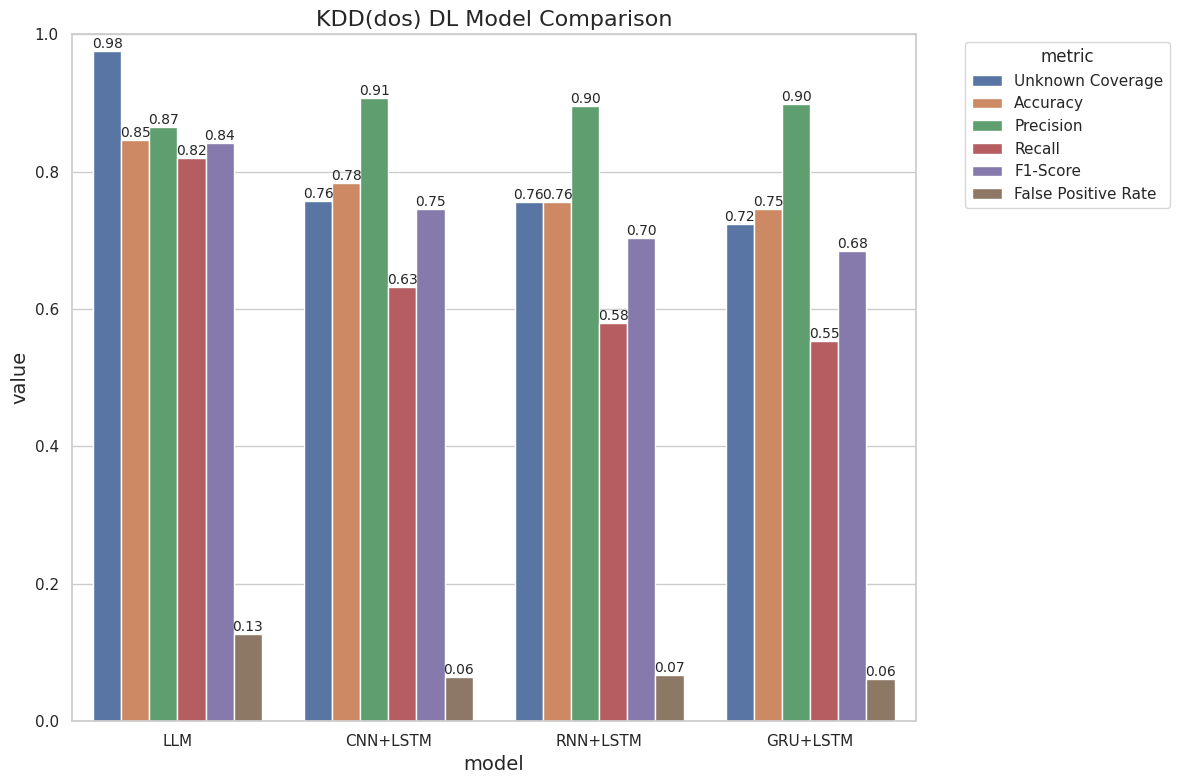

Recreate this plot in Python. (Note: this script raises an exception after producing the figure.)
import matplotlib.pyplot as plt
import numpy as np
import seaborn as sns
import pandas as pd

def plot_model_comparison(models, metrics, values, title="Model Performance Comparison", figsize=(12, 8), save_path=None):
    """
    绘制不同模型各项指标的对比图
    
    参数:
    models: list, 模型名称列表
    metrics: list, 评估指标名称列表
    values: list of lists, 每个模型对应的各项指标值
    title: str, 图表标题
    figsize: tuple, 图表大小
    save_path: str, 保存路径，如果为None则不保存

    """
    # 创建DataFrame以便使用seaborn
    data = []
    for i, model in enumerate(models):
        for j, metric in enumerate(metrics):
            data.append({
                'model': model,
                'metric': metric,
                'value': values[i][j]
            })
    df = pd.DataFrame(data)
    
    # 设置样式
    sns.set(style="whitegrid")
    plt.figure(figsize=figsize)
    
    # 绘制条形图
    ax = sns.barplot(x='model', y='value', hue='metric', data=df)
    
    # 添加标题和标签
    plt.title(title, fontsize=16)
    plt.xlabel('model', fontsize=14)
    plt.ylabel('value', fontsize=14)
    plt.ylim(0, 1.0)  # 假设指标值在0-1之间
    
    # 在条形上方添加数值标签
    for container in ax.containers:
        ax.bar_label(container, fmt='%.2f', fontsize=10)
    
    # 调整图例位置
    plt.legend(title='metric', bbox_to_anchor=(1.05, 1), loc='upper left')
    
    plt.tight_layout()
    
    # 保存图表
    if save_path:
        plt.savefig(save_path, dpi=300, bbox_inches='tight')
    
    # plt.show()

def plot_model_comparison_radar(models, metrics, values, title="model performance radar chart", figsize=(10, 8), save_path=None):
    """
    绘制不同模型各项指标的雷达图对比
    
    参数:
    models: list, 模型名称列表
    metrics: list, 评估指标名称列表
    values: list of lists, 每个模型对应的各项指标值
    title: str, 图表标题
    figsize: tuple, 图表大小
    save_path: str, 保存路径，如果为None则不保存
    """
    # 设置图表
    plt.figure(figsize=figsize)
    
    # 计算雷达图的角度
    angles = np.linspace(0, 2*np.pi, len(metrics), endpoint=False).tolist()
    angles += angles[:1]  # 闭合雷达图
    
    # 设置极坐标图
    ax = plt.subplot(111, polar=True)
    
    # 添加每个模型的数据
    for i, model in enumerate(models):
        values_model = values[i]
        values_model += values_model[:1]  # 闭合雷达图
        ax.plot(angles, values_model, 'o-', linewidth=2, label=model)
        ax.fill(angles, values_model, alpha=0.1)
    
    # 设置刻度标签
    ax.set_xticks(angles[:-1])
    ax.set_xticklabels(metrics)
    
    # 设置y轴范围
    ax.set_ylim(0, 1)
    
    # 添加图例和标题
    plt.legend(loc='upper right', bbox_to_anchor=(0.1, 0.1))
    plt.title(title, fontsize=16)
    
    plt.tight_layout()
    
    # 保存图表
    if save_path:
        plt.savefig(save_path, dpi=300, bbox_inches='tight')
    
    # plt.show()

def plot_model_comparison_heatmap(models, metrics, values, title="model performance heatmap", figsize=(10, 8), save_path=None):
    """
    绘制不同模型各项指标的热力图对比
    
    参数:
    models: list, 模型名称列表
    metrics: list, 评估指标名称列表
    values: list of lists, 每个模型对应的各项指标值
    title: str, 图表标题
    figsize: tuple, 图表大小
    save_path: str, 保存路径，如果为None则不保存
    """
    # 创建数据矩阵
    data_matrix = np.array(values)
    
    # 设置图表
    plt.figure(figsize=figsize)
    
    # 绘制热力图
    ax = sns.heatmap(data_matrix, annot=True, fmt=".2f", cmap="YlGnBu",
                     xticklabels=metrics, yticklabels=models, vmin=0, vmax=1)
    
    # 添加标题和标签
    plt.title(title, fontsize=16)
    plt.tight_layout()
    
    # 保存图表
    if save_path:
        plt.savefig(save_path, dpi=300, bbox_inches='tight')
    
    # plt.show()


# DL模型数据
dl_models = ['LLM', 'CNN+LSTM', 'RNN+LSTM', 'GRU+LSTM']
dl_values_dos = [
    [0.9761, 0.8461, 0.8653, 0.8198, 0.8419, 0.1276],  # LLM的各项指标
    [0.7569, 0.7843, 0.9079, 0.6328, 0.7458, 0.0642],  # CNN+LSTM的各项指标
    [0.7565, 0.7560, 0.8951, 0.5800, 0.7039, 0.0680],  # RNN+LSTM的各项指标
    [0.7234, 0.7455, 0.8992, 0.5530, 0.6848, 0.0620]   # GRU+LSTM的各项指标
]
dl_values_probe = [
    [0.9401, 0.8507, 0.8683, 0.8268, 0.8470, 0.1254],  # LLM的各项指标
    [0.5171, 0.7543, 0.8948, 0.5764, 0.7011, 0.0678],  # CNN+LSTM的各项指标
    [0.4287, 0.7547, 0.9725, 0.5242, 0.6812, 0.0148],  # RNN+LSTM的各项指标
    [0.4197, 0.7527, 0.9748, 0.5188, 0.6772, 0.0134]   # GRU+LSTM的各项指标
]
dl_values_r2l = [
    [0.8237, 0.8235, 0.7707, 0.9210, 0.8392, 0.2740],  # LLM的各项指标
    [0.2515, 0.7921, 0.8881, 0.6684, 0.7628, 0.0842],  # CNN+LSTM的各项指标
    [0.1167, 0.7638, 0.9009, 0.5928, 0.7151, 0.0652],  # RNN+LSTM的各项指标
    [0.0599, 0.7783, 0.9000, 0.6262, 0.7385, 0.0696]   # GRU+LSTM的各项指标
]
dl_values_u2r = [
    [1.0000, 0.8563, 0.8651, 0.8442, 0.8545, 0.1316],  # LLM的各项指标
    [0.6567, 0.7841, 0.8725, 0.6654, 0.7550, 0.0972],  # CNN+LSTM的各项指标
    [0.7463, 0.7703, 0.8967, 0.6110, 0.7268, 0.0704],  # RNN+LSTM的各项指标
    [0.8507, 0.7658, 0.8960, 0.6014, 0.7197, 0.0698]   # GRU+LSTM的各项指标
]


# ML模型数据
ml_models = ['LLM','SVM', 'Random Forest', 'Decision Tree', 'Logistic Regression', 'XGBoost']
ml_values_dos = [
    [0.9761, 0.8461, 0.8653, 0.8198, 0.8419, 0.1276],  # LLM的各项指标
    [0.7018, 0.7531, 0.9699, 0.5224, 0.6791, 0.0162],  # SVM的各项指标
    [0.5496, 0.7988, 0.9603, 0.6234, 0.7560, 0.0258],  # Random Forest的各项指标
    [0.6771, 0.8165, 0.8593, 0.7570, 0.8049, 0.1240],  # Decision Tree的各项指标
    [0.6146, 0.7273, 0.9687, 0.4698, 0.6327, 0.0152],  # Logistic Regression的各项指标
    [0.5471, 0.8078, 0.9777, 0.6300, 0.7662, 0.0144]   # XGBoost的各项指标
]
ml_values_probe = [
    [0.9401, 0.8507, 0.8683, 0.8268, 0.8470, 0.1254],  # LLM的各项指标
    [0.4762, 0.7560, 0.9867, 0.5190, 0.6802, 0.0070],  # SVM的各项指标
    [0.5217, 0.7241, 0.9718, 0.4616, 0.6259, 0.0134],  # Random Forest的各项指标
    [0.3986, 0.2370, 0.3192, 0.4642, 0.3783, 0.9902],  # Decision Tree的各项指标
    [0.4011, 0.7440, 0.9849, 0.4956, 0.6594, 0.0076],  # Logistic Regression的各项指标
    [0.4924, 0.2534, 0.3342, 0.4970, 0.3996, 0.9902]   # XGBoost的各项指标
]
ml_values_r2l = [
    [0.8237, 0.8235, 0.7707, 0.9210, 0.8392, 0.2740],  # LLM的各项指标
    [0.0513, 0.7919, 0.9600, 0.6092, 0.7454, 0.0254],  # SVM的各项指标
    [0.7510, 0.7684, 0.9391, 0.5740, 0.7125, 0.0372],  # Random Forest的各项指标
    [0.8348, 0.8908, 0.9686, 0.8078, 0.8809, 0.0262],  # Decision Tree的各项指标
    [0.0094, 0.7569, 0.8990, 0.5788, 0.7042, 0.0650],  # Logistic Regression的各项指标
    [0.8039, 0.8275, 0.9527, 0.6892, 0.7998, 0.0342]   # XGBoost的各项指标
]
ml_values_u2r = [
    [1.0000, 0.8563, 0.8651, 0.8442, 0.8545, 0.1316],  # LLM的各项指标
    [0.7313, 0.7903, 0.9604, 0.6056, 0.7428, 0.0250],  # SVM的各项指标
    [1.0000, 0.8549, 0.9457, 0.7530, 0.8384, 0.0432],  # Random Forest的各项指标
    [0.9701, 0.8771, 0.9632, 0.7842, 0.8645, 0.0300],  # Decision Tree的各项指标
    [0.9104, 0.7723, 0.9368, 0.5840, 0.7195, 0.0394],  # Logistic Regression的各项指标
    [1.0000, 0.8327, 0.9302, 0.7194, 0.8113, 0.0540]   # XGBoost的各项指标
]

# AIS模型数据
als_model = ['LLM','V-Detector', 'DGA-PSO', 'MDGWO-NSA']
als_values_dos = [
    [0.9761, 0.8461, 0.8653, 0.8198, 0.8419, 0.1276],  # LLM的各项指标
    [0.6714, 0.7478, 0.8773, 0.0858, 0.1563, 0.0012],  # V-Detector的各项指标
    [0.7195, 0.6175, 0.8434, 0.2886, 0.0000, 0.0000],  # DGA-PSO的各项指标
    [0.0000, 0.0000, 0.0000, 0.0000, 0.0000, 0.0000],  # MDGWO-NSA的各项指标
]
als_values_probe = [
    [0.9401, 0.8507, 0.8683, 0.8268, 0.8470, 0.1254],  # LLM的各项指标
    [0.2069, 0.5369, 0.8773, 0.0858, 0.1563, 0.0012],  # V-Detector的各项指标
    [0.7195, 0.6175, 0.8434, 0.2886, 0.0000, 0.0000],  # DGA-PSO的各项指标
    [0.0000, 0.0000, 0.0000, 0.0000, 0.0000, 0.0000],  # MDGWO-NSA的各项指标
]
als_values_r2l = [
    [0.8237, 0.8235, 0.7707, 0.9210, 0.8392, 0.2740],  # LLM的各项指标
    [0.2069, 0.5369, 0.8773, 0.0858, 0.1563, 0.0012],  # V-Detector的各项指标
    [0.7195, 0.6175, 0.8434, 0.2886, 0.0000, 0.0000],  # DGA-PSO的各项指标
    [0.0000, 0.0000, 0.0000, 0.0000, 0.0000, 0.0000],  # MDGWO-NSA的各项指标
]
als_values_u2r = [
    [1.0000, 0.8563, 0.8651, 0.8442, 0.8545, 0.1316],  # LLM的各项指标
    [0.2069, 0.5369, 0.8773, 0.0858, 0.1563, 0.0012],  # V-Detector的各项指标
    [0.7195, 0.6175, 0.8434, 0.2886, 0.0000, 0.0000],  # DGA-PSO的各项指标
    [0.0000, 0.0000, 0.0000, 0.0000, 0.0000, 0.0000],  # MDGWO-NSA的各项指标
]


metrics = ['Unknown Coverage', 'Accuracy', 'Precision', 'Recall', 'F1-Score', 'False Positive Rate']

def plot_all_models(unknown_type):

    if unknown_type == 'dos':
        dl_values = dl_values_dos
        ml_values = ml_values_dos
        als_values = als_values_dos
    elif unknown_type == 'probe':
        dl_values = dl_values_probe
        ml_values = ml_values_probe
        als_values = als_values_probe
    elif unknown_type == 'r2l':
        dl_values = dl_values_r2l
        ml_values = ml_values_r2l
        als_values = als_values_r2l
    elif unknown_type == 'u2r':
        dl_values = dl_values_u2r
        ml_values = ml_values_u2r
        als_values = als_values_u2r
        
    # DL模型    
    plot_model_comparison(dl_models, metrics, dl_values, 
        title=f"KDD({unknown_type}) DL Model Comparison", 
        save_path=f"KDD/draw/bar/{unknown_type}_dl_model_comparison_bar.png")
    plot_model_comparison_radar(dl_models, metrics, dl_values,
        title=f"KDD({unknown_type}) DL Model Comparison Radar",
        save_path=f"KDD/draw/radar/{unknown_type}_dl_model_comparison_radar.png")
    plot_model_comparison_heatmap(dl_models, metrics, dl_values,
        title=f"KDD({unknown_type}) DL Model Comparison Heatmap",
        save_path=f"KDD/draw/heatmap/{unknown_type}_dl_model_comparison_heatmap.png")
    # ML模型
    plot_model_comparison(ml_models, metrics, ml_values,
        title=f"KDD({unknown_type}) ML Model Comparison",
        save_path=f"KDD/draw/bar/{unknown_type}_ml_model_comparison_bar.png")
    plot_model_comparison_radar(ml_models, metrics, ml_values,
        title=f"KDD({unknown_type}) ML Model Comparison Radar",
        save_path=f"KDD/draw/radar/{unknown_type}_ml_model_comparison_radar.png")
    plot_model_comparison_heatmap(ml_models, metrics, ml_values,
        title=f"KDD({unknown_type}) ML Model Comparison Heatmap",
        save_path=f"UNSW_NB15/draw/heatmap/{unknown_type}_ml_model_comparison_heatmap.png")
    # AIS模型    
    plot_model_comparison(als_model, metrics, als_values,
        title=f"KDD({unknown_type}) AIS Model Comparison",
        save_path=f"KDD/draw/bar/{unknown_type}_ais_model_comparison_bar.png")
    plot_model_comparison_radar(als_model, metrics, als_values,
        title=f"KDD({unknown_type}) AIS Model Comparison Radar",
        save_path=f"KDD/draw/radar/{unknown_type}_ais_model_comparison_radar.png")
    plot_model_comparison_heatmap(als_model, metrics, als_values,
        title=f"KDD({unknown_type}) AIS Model Comparison Heatmap",
        save_path=f"KDD/draw/heatmap/{unknown_type}_ais_model_comparison_heatmap.png")


plot_all_models('dos')
plot_all_models('probe')
plot_all_models('r2l')
plot_all_models('u2r')

